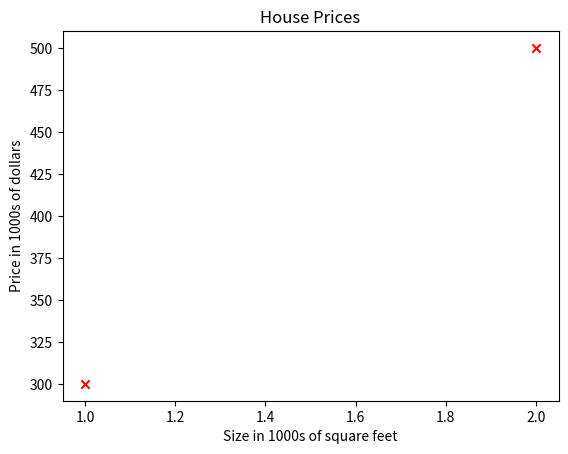

Write Python code to recreate this figure.
import numpy as np
import matplotlib.pyplot as plt
#plt.style.use('./deeplearning.mplstyle')
#----------------------------------------------------------Add Lab for regression
# x_train is the input variable (size in 1000 square feet)
# y_train is the target (price in 1000s of dollars)
x_train = np.array([1.0, 2.0])
y_train = np.array([300.0, 500.0])
print(f"x_train: {x_train}")
print(f"y_train: {y_train}")
#You will use m to denote the number of training examples. Numpy arrays have a .shape parameter. x_train.shape returns a python tuple with an entry for each dimension. x_train.shape[0] is the length of the array and number of examples as shown below.
# m is the number of training examples
print(f"x_train.shape: {x_train.shape}")#return a tuple
m=x_train.shape[0]
print(f"m: {m}") #return the number of training examples
mn=len(x_train)
print(f"mn: {mn}") #return the number of training examples
#To access a value in a Numpy array, one indexes the array with the desired offset. For example the syntax to access location zero of x_train is x_train[0]. Run the next code block below to get the  𝑖𝑡ℎ training example.
i=0
x_i=x_train[i]
y_i=y_train[i]  
print(f"x^{i}, y^{i}: ({x_i}, {y_i})") #return the first training example
  
#Plotting the data You can plot these two points using the scatter() function in the matplotlib library, as shown in the cell below.The function arguments marker and c show the points as red crosses (the default is blue dots).You can use other functions in the matplotlib library to set the title and labels to display
#plot the data points
plt.scatter(x_train,y_train,marker='x',c='r')
#set the title
plt.title('House Prices')
# set the y label
plt.ylabel('Price in 1000s of dollars')
# set the x label
plt.xlabel("Size in 1000s of square feet")
plt.show()



